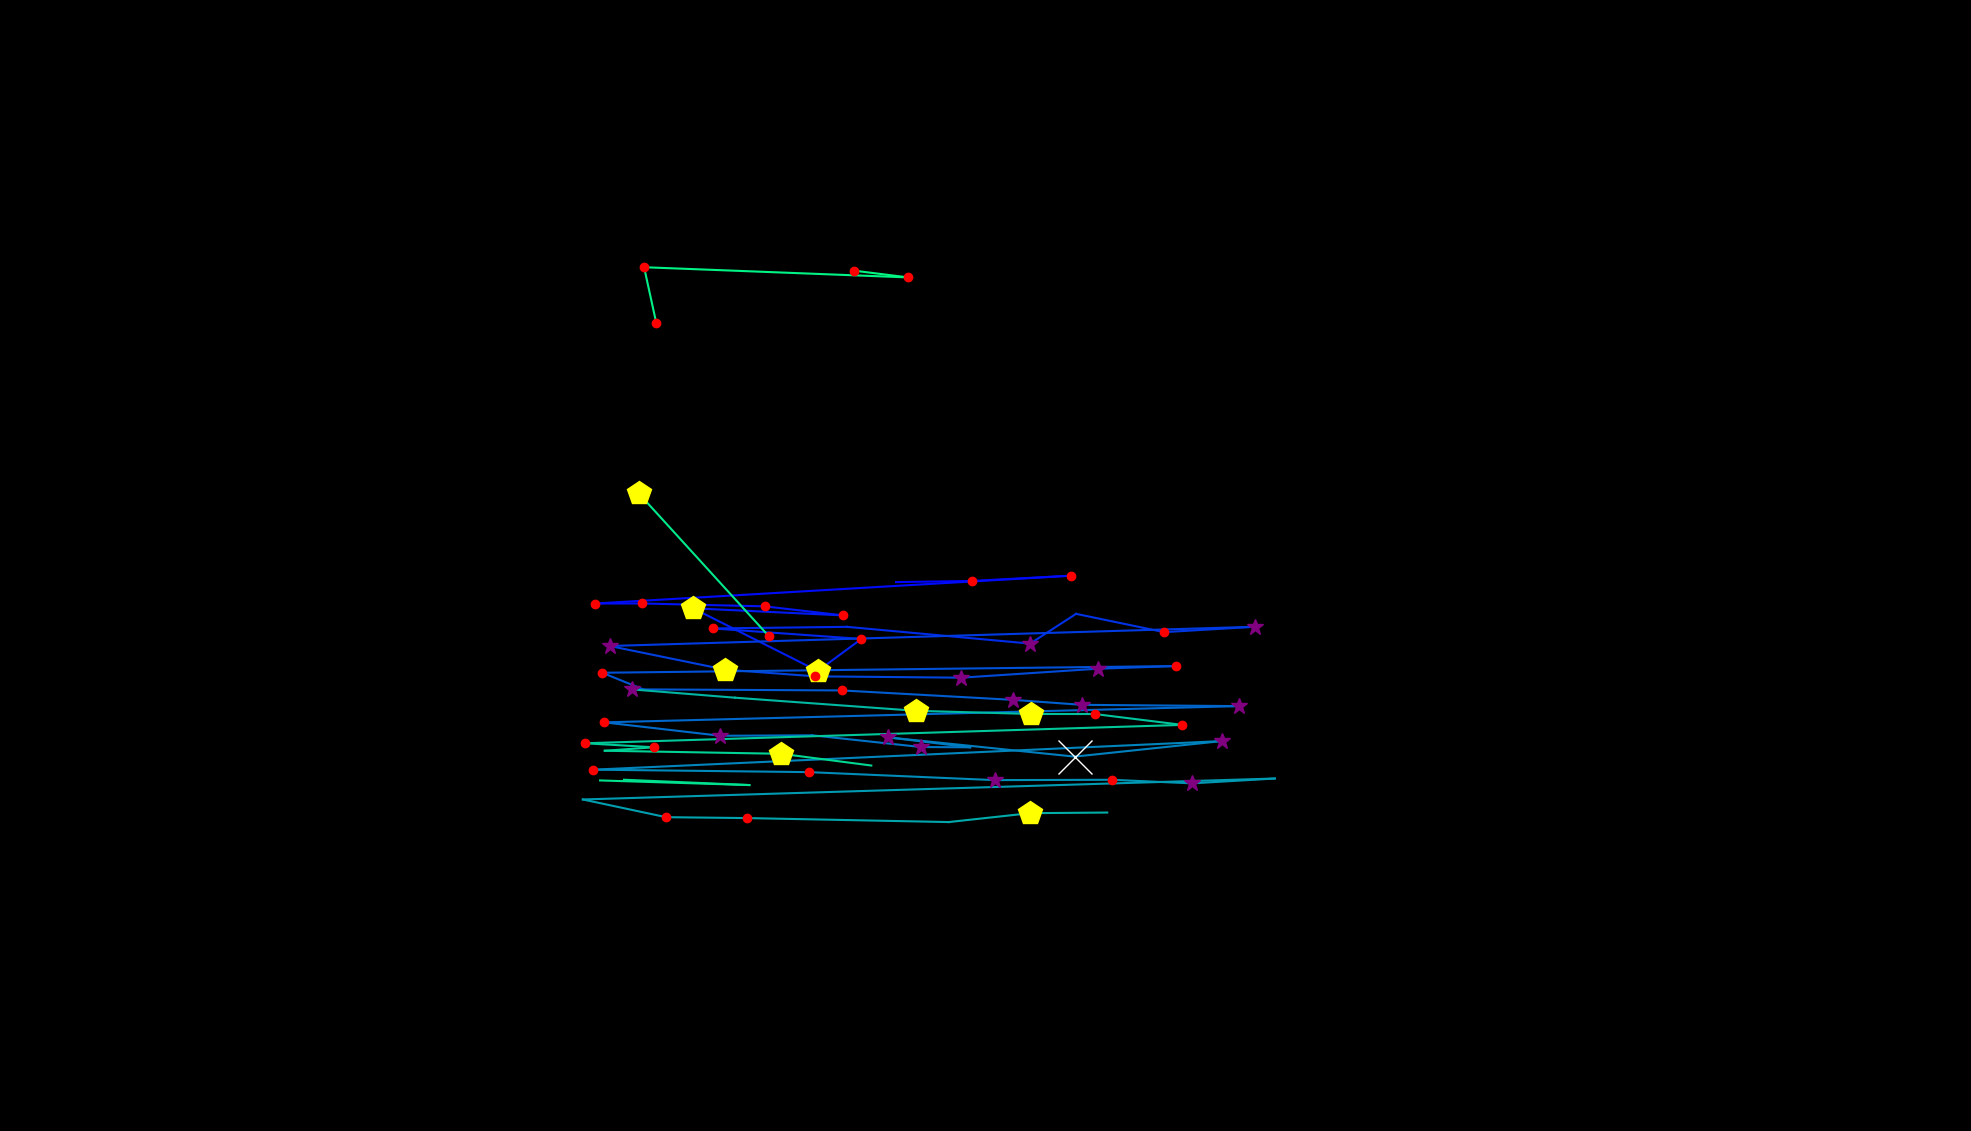

The data file committed next to this chart (first rows):
, fixation_id, timestamp, avg_gaze_x, avg_gaze_y, duration
0, 110.0, 36991, 1521, 577.1, 108.4
1, 130.0, 43450, 1164, 712.9, 108.4
2, 131.0, 43606, 1262, 714.3, 156.6
3, 132.0, 43908, 1391, 721.2, 228.9
4, 133.0, 44462, 772.8, 685, 216.9
5, 134.0, 44703, 834, 685.1, 192.8
6, 135.0, 44968, 993.4, 681.4, 156.6
7, 136.0, 45161, 1095, 669.6, 144.6
8, 137.0, 45462, 900.1, 678.8, 457.9
9, 138.0, 45980, 1062, 597.4, 530.2
10, 139.0, 46534, 1119, 639, 120.5
11, 140.0, 46715, 926.2, 652.6, 192.8
12, 141.0, 46968, 1100, 654.8, 96.39
13, 142.0, 47366, 1338, 633, 361.5
14, 143.0, 47751, 1397, 671.6, 108.4
15, 144.0, 47944, 1512, 647.9, 132.5
16, 145.0, 48125, 1630, 654.8, 301.2
17, 146.0, 48510, 791.8, 629.9, 313.3
18, 147.0, 48848, 942.1, 599.1, 469.9
19, 148.0, 49354, 1059, 590.5, 156.6
20, 149.0, 49848, 1249, 588.7, 373.5
21, 150.0, 50354, 1425, 600.4, 325.3
22, 151.0, 50703, 1528, 603.8, 168.7
23, 152.0, 51005, 782.1, 595.1, 156.6
24, 153.0, 51185, 835.5, 573.5, 108.4
25, 154.0, 51475, 1093, 572.2, 132.5
26, 155.0, 51788, 1316, 559.9, 265.1
27, 156.0, 52077, 1405, 553.5, 277.1
28, 157.0, 52463, 1609, 551.8, 373.5
29, 158.0, 52945, 784.8, 530.7, 120.5
30, 159.0, 53354, 935.5, 513.3, 277.1
31, 160.0, 53668, 1055, 513.9, 108.4
32, 161.0, 53824, 1196, 498.7, 361.5
33, 162.0, 54210, 1260, 498.3, 108.4
34, 163.0, 54342, 1154, 511.2, 337.4
35, 164.0, 54776, 1396, 486.2, 1325
36, 165.0, 56234, 1586, 506.4, 361.5
37, 166.0, 56680, 770.8, 469.3, 241
38, 167.0, 57090, 1050, 466.1, 144.6
39, 168.0, 57319, 1292, 455.7, 301.2
40, 169.0, 57849, 1444, 456.1, 192.8
41, 170.0, 58090, 1548, 451.5, 373.5
42, 171.0, 58535, 1656, 457.8, 72.3
43, 172.0, 58909, 756.9, 430.6, 48.2
44, 173.0, 59005, 865.1, 407.6, 132.5
45, 174.0, 59174, 969.8, 406.4, 241
46, 175.0, 59536, 1232, 401.2, 108.4
47, 176.0, 59728, 1338, 412.8, 433.8
48, 177.0, 60186, 1438, 413.6, 84.35
49, 180.0, 60789, 820.9, 573.5, 265.1
50, 181.0, 61126, 954.5, 562.7, 96.39
51, 182.0, 61403, 1189, 545.7, 409.7
52, 183.0, 61837, 1339, 541.6, 506.1
53, 184.0, 62379, 1422, 541.5, 216.9
54, 185.0, 62644, 1536, 527.4, 168.7
55, 186.0, 62909, 759.9, 503.6, 144.6
56, 187.0, 63078, 849.4, 498.3, 228.9
57, 188.0, 63331, 785.4, 493.8, 108.4
58, 189.0, 63548, 1015, 489.9, 421.7
59, 190.0, 64030, 1132, 474.6, 0.0
... 9 more rows
